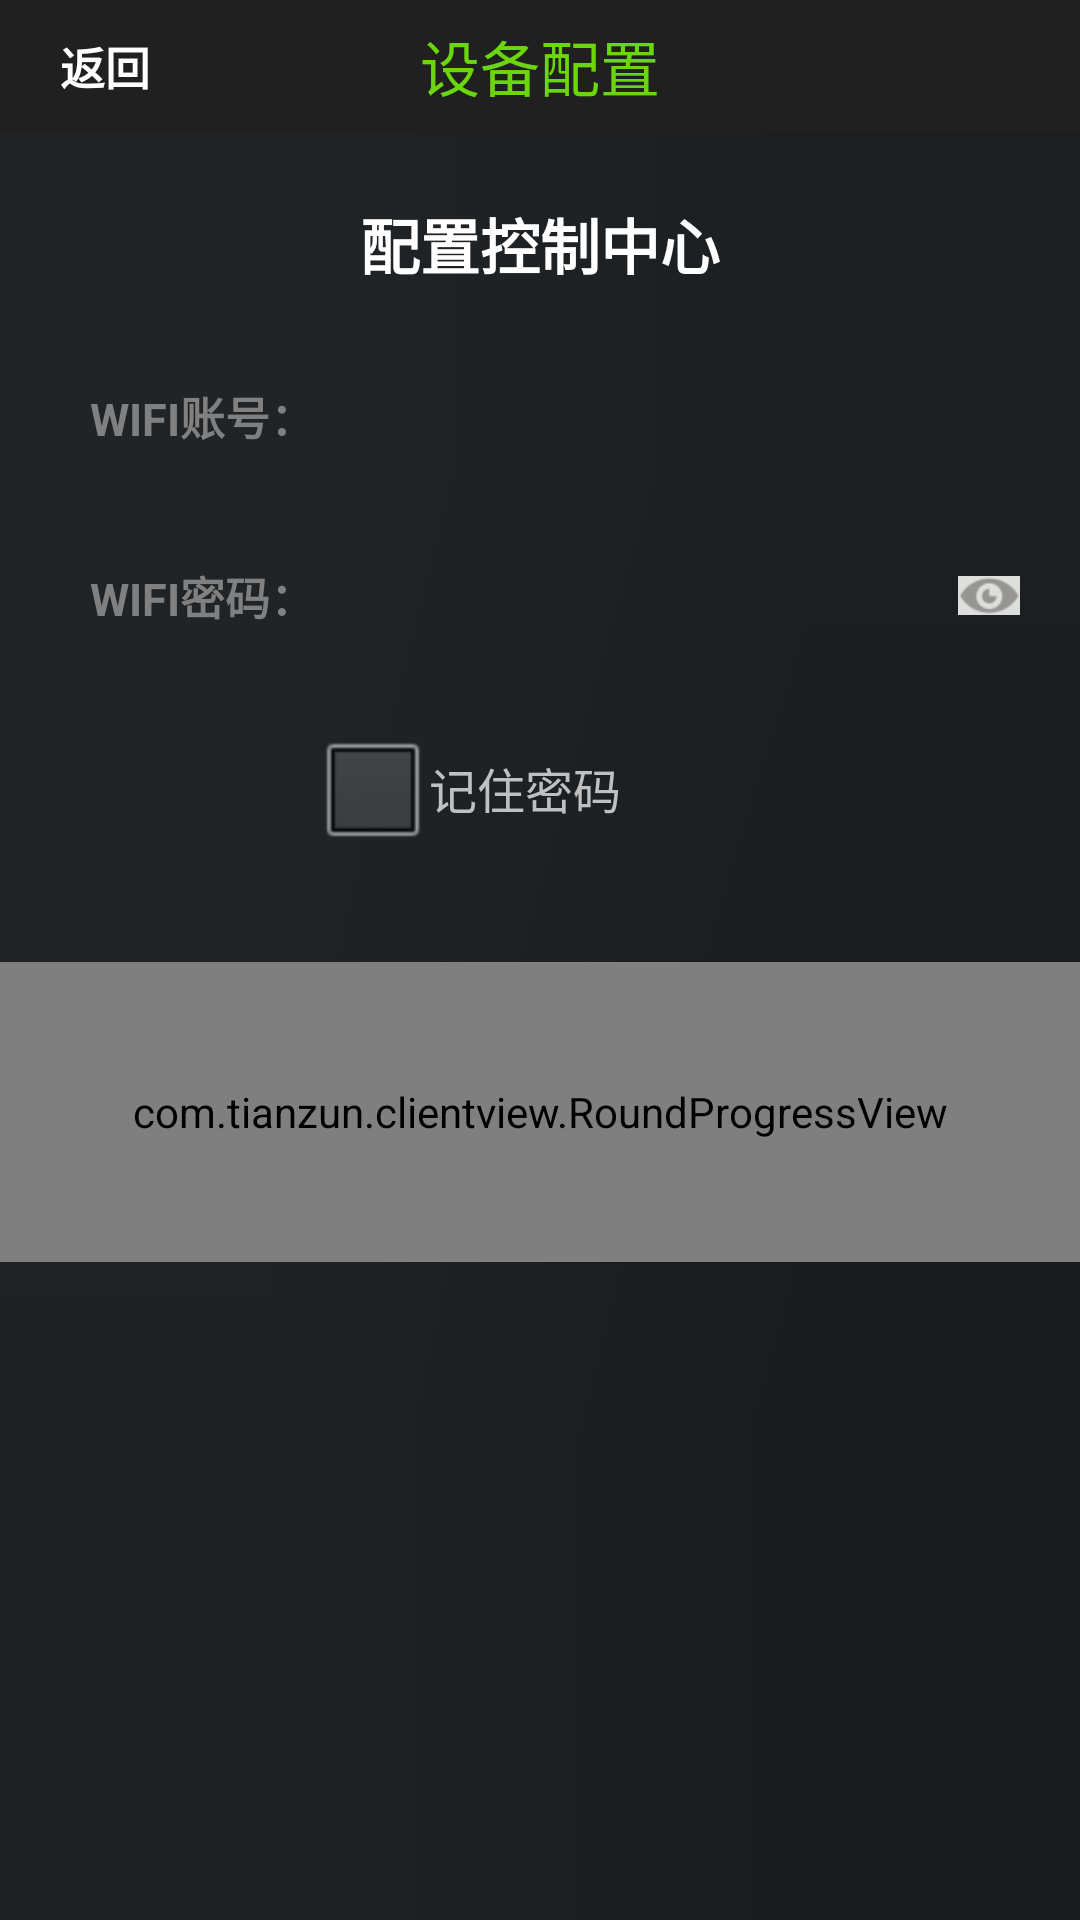

Reconstruct the res/layout file that produces this screen, plus the resources it refers to.
<!-- AndroidManifest.xml: application theme android:Theme.Light.NoTitleBar -->
<!-- res/layout/smartconfig_activity.xml -->
<RelativeLayout xmlns:android="http://schemas.android.com/apk/res/android"
    xmlns:tools="http://schemas.android.com/tools"
    android:layout_width="match_parent"
    android:layout_height="match_parent"
    android:background="@drawable/bj" >

    <RelativeLayout
        android:id="@+id/rl_top"
        android:layout_width="match_parent"
        android:layout_height="wrap_content"
        android:layout_alignParentTop="true"
        android:layout_marginBottom="20dp"
        android:background="@drawable/headbj" >

        

        <Button
            android:id="@+id/btn_wifi_config_back"
            android:layout_width="wrap_content"
            android:layout_height="wrap_content"
            android:layout_alignParentLeft="true"
            android:layout_centerInParent="true"
            android:background="@drawable/headbj"
            android:paddingLeft="20dp"
            android:text="@string/back"
            android:textColor="#ffffff"
            android:textSize="15sp"
            android:textStyle="bold" />

        <TextView
            android:layout_width="wrap_content"
            android:layout_height="wrap_content"
            android:layout_centerHorizontal="true"
            android:layout_centerVertical="true"
            android:layout_marginLeft="10dp"
            android:layout_marginTop="15dp"
            android:singleLine="true"
            android:text="@string/deviceconfig"
            android:textColor="#6BD50D"
            android:textSize="20sp" />

		<Button
		    android:id="@+id/btn_wifi_config_clear"
		    android:layout_width="wrap_content"
		    android:layout_height="wrap_content"
		    android:layout_alignParentRight="true"
            android:layout_centerInParent="true"
		    android:background="@drawable/headbj"
		    android:paddingRight="20dp"
		    android:visibility="gone"
		    android:text="@string/clearconfig"
		    android:textColor="#ffffff"
		    android:textSize="15sp"
		    android:textStyle="bold" />

    </RelativeLayout>

    

    <RelativeLayout
        android:id="@+id/relativeLayout1"
        android:layout_width="match_parent"
        android:layout_height="wrap_content"
        android:layout_below="@+id/rl_top"
        android:layout_marginLeft="20dp"
        android:layout_marginRight="20dp" >

        <RelativeLayout
            android:id="@+id/rl_wifi_config_tip"
            android:layout_width="match_parent"
            android:layout_height="wrap_content"
            android:layout_marginBottom="20dp" >

            

            <TextView
                android:layout_width="wrap_content"
                android:layout_height="wrap_content"
                android:layout_centerHorizontal="true"
                android:layout_centerVertical="true"
                android:layout_marginLeft="10dp"
                android:layout_marginTop="5dp"
                android:singleLine="true"
                android:text="@string/cofig_center"
                android:textColor="#ffffff"
                android:textSize="20sp"
                android:textStyle="bold" />
        </RelativeLayout>

        

        <LinearLayout
            android:id="@+id/rl_wifi_config_ssid"
            android:layout_width="match_parent"
            android:layout_height="40dp"
            android:layout_below="@+id/rl_wifi_config_tip"
            android:layout_centerVertical="true"
            android:layout_marginBottom="20dp"
            android:orientation="horizontal" >

            

            <TextView
                android:layout_width="wrap_content"
                android:layout_height="wrap_content"
                android:layout_gravity="center_vertical"
                android:layout_marginLeft="10dp"
                android:text="@string/wifi_account"
                android:textColor="#808080"
                android:textSize="15sp"
                android:textStyle="bold" />
            

            <Spinner android:id="@+id/sp_wifi_config_router_list" 
				        android:layout_width="match_parent"
                        android:layout_height="wrap_content"
       					android:background="@null"
                        android:singleLine="true"
                        android:cursorVisible="false"/>

        </LinearLayout>

        <LinearLayout
            android:id="@+id/rl_wifi_config_password"
            android:layout_width="match_parent"
            android:layout_height="40dp"
            android:layout_below="@+id/rl_wifi_config_ssid"
            android:layout_marginBottom="20dp"
            android:gravity="center_vertical|center"
            android:orientation="horizontal" >

            

            <TextView
                android:layout_width="wrap_content"
                android:layout_height="wrap_content"
                android:layout_marginLeft="10dp"
                android:text="@string/wifi_password"
                android:textColor="#808080"
                android:textSize="15sp"
                android:textStyle="bold" />

            

            <EditText
                android:id="@+id/edtApPassword"
                android:layout_width="match_parent"
                android:layout_height="wrap_content"
                android:layout_gravity="center_vertical"
                android:layout_marginLeft="10dp"
                android:layout_marginRight="10dp"
                android:layout_weight="1"
                android:background="@null"
                android:cursorVisible="true"
                android:inputType="textPassword"
                android:textColor="#0087d1"
                android:textSize="15sp"
                android:textStyle="bold" />

            <ImageView
                android:id="@+id/eye_iv"
                android:layout_width="wrap_content"
                android:layout_height="wrap_content"
                android:src="@drawable/eye" />
        </LinearLayout>

          <LinearLayout
       android:id="@+id/checkbox"                 
       android:layout_below="@+id/rl_wifi_config_password"
       android:layout_width="fill_parent"
       android:layout_height="wrap_content"
       android:orientation="horizontal"
       android:layout_marginBottom="15dp" >

       <TextView
           android:layout_width="wrap_content"
           android:layout_height="wrap_content"
           android:layout_marginLeft="10dp"
           android:text="@string/wifi_password"
           android:textColor="#808080"
           android:textSize="15dp"
           android:textStyle="bold"
           android:visibility="invisible" />

       <CheckBox
           android:id="@+id/checkBox1"
           android:layout_width="wrap_content"
           android:layout_height="wrap_content"
           android:textColor="#C0C0C0"
           android:text="@string/rember_password" />
   </LinearLayout>
             
        <LinearLayout
            android:id="@+id/linearLayout1"
            android:layout_width="fill_parent"
            android:layout_height="wrap_content"
            android:layout_below="@+id/rl_wifi_config_password"
            android:layout_marginBottom="15dp"
            android:layout_marginTop="10dp"
            android:visibility="gone"
            android:orientation="horizontal" >

            <TextView
                android:layout_width="wrap_content"
                android:layout_height="wrap_content"
                android:layout_marginLeft="10dp"
                android:text="@string/switchIsSsidHiddenTitle"
                android:textColor="#808080"
                android:textSize="15sp"
                android:textStyle="bold" />


        </LinearLayout>
        



    </RelativeLayout>

    <com.tianzun.clientview.RoundProgressView
        android:id="@+id/rpv_wifi_config_ok"
        android:layout_width="fill_parent"
        android:layout_height="100dp"
        android:layout_alignParentLeft="true"
        android:layout_below="@+id/relativeLayout1"
        android:layout_marginTop="19dp" />

</RelativeLayout>
<!-- resources referenced by this layout -->
<resources>
  <!-- drawable bj: png bitmap (drawable-mdpi, 119 bytes) -->
  <!-- drawable eye: png bitmap (drawable-xhdpi, 1402 bytes) -->
  <!-- drawable headbj: png bitmap (drawable-mdpi, 118 bytes) -->
  <string name="back">返回</string>
  <string name="clearconfig">重置</string>
  <string name="cofig_center">配置控制中心</string>
  <string name="deviceconfig">设备配置</string>
  <string name="rember_password">记住密码</string>
  <string name="spinnerTaskResultCountTitle">任务结果累计</string>
  <string name="switchIsSsidHiddenTitle">热点是否隐藏:</string>
  <string name="wifi_account">WIFI账号：</string>
  <string name="wifi_password">WIFI密码：</string>
</resources>
